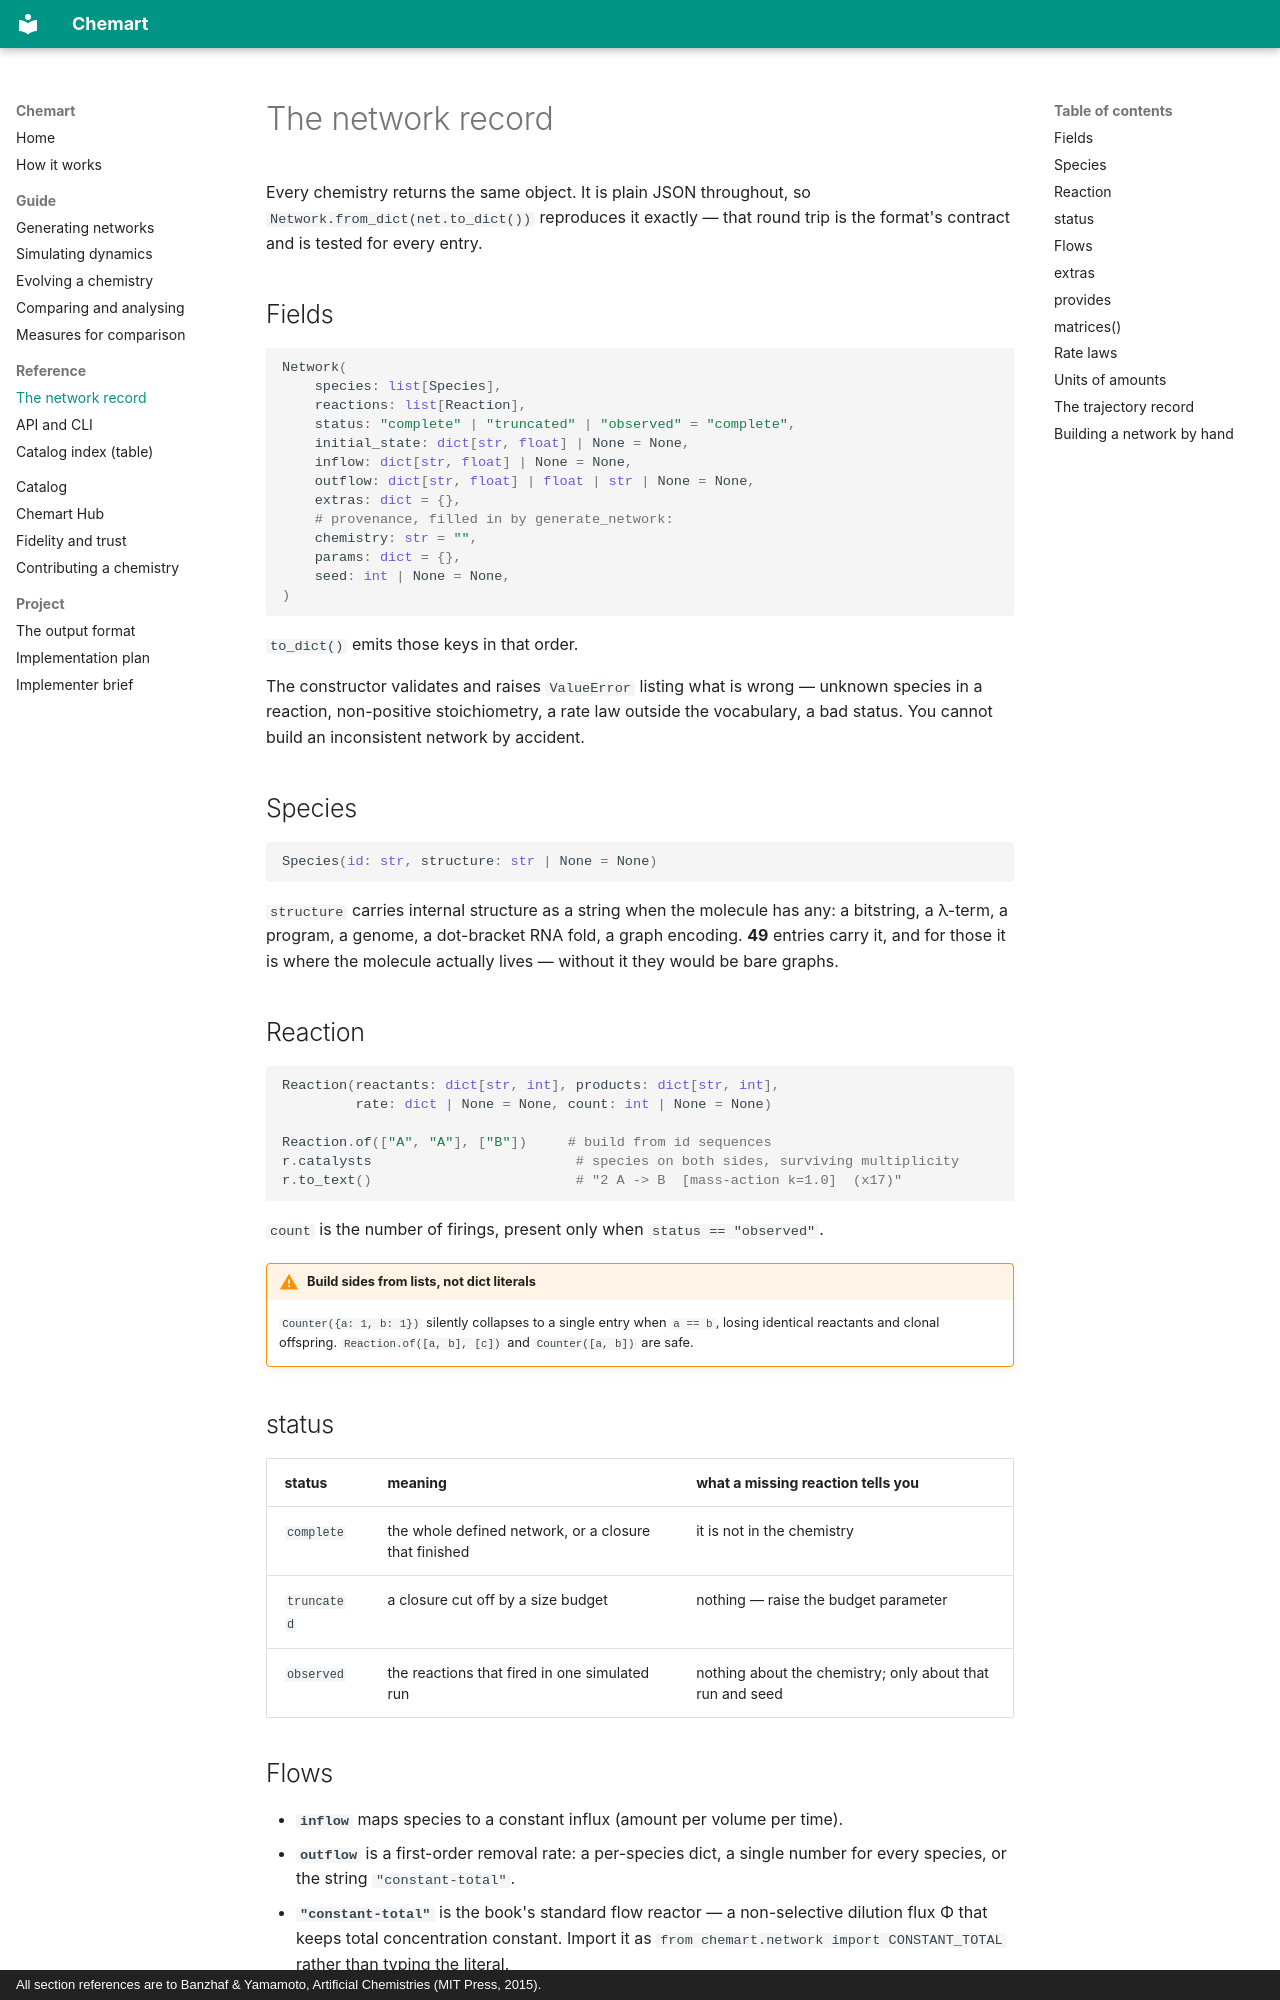

repository: MarcoTuc/Chemart · page: reference/record/index.html · generator: mkdocs · copyright: All section references are to Banzhaf & Yamamoto, Artificial Chemistries (MIT Press, 2015).

# The network record

Every chemistry returns the same object. It is plain JSON throughout, so
`Network.from_dict(net.to_dict())` reproduces it exactly — that round trip is
the format's contract and is tested for every entry.

## Fields

```python
Network(
    species: list[Species],
    reactions: list[Reaction],
    status: "complete" | "truncated" | "observed" = "complete",
    initial_state: dict[str, float] | None = None,
    inflow: dict[str, float] | None = None,
    outflow: dict[str, float] | float | str | None = None,
    extras: dict = {},
    # provenance, filled in by generate_network:
    chemistry: str = "",
    params: dict = {},
    seed: int | None = None,
)
```

`to_dict()` emits those keys in that order.

The constructor validates and raises `ValueError` listing what is wrong —
unknown species in a reaction, non-positive stoichiometry, a rate law outside
the vocabulary, a bad status. You cannot build an inconsistent network by
accident.

## Species

```python
Species(id: str, structure: str | None = None)
```

`structure` carries internal structure as a string when the molecule has any: a
bitstring, a λ-term, a program, a genome, a dot-bracket RNA fold, a graph
encoding. **49** entries carry it, and for those it is where the molecule
actually lives — without it they would be bare graphs.

## Reaction

```python
Reaction(reactants: dict[str, int], products: dict[str, int],
         rate: dict | None = None, count: int | None = None)

Reaction.of(["A", "A"], ["B"])     # build from id sequences
r.catalysts                         # species on both sides, surviving multiplicity
r.to_text()                         # "2 A -> B  [mass-action k=1.0]  (x17)"
```

`count` is the number of firings, present only when `status == "observed"`.

!!! warning "Build sides from lists, not dict literals"
    `Counter({a: 1, b: 1})` silently collapses to a single entry when
    `a == b`, losing identical reactants and clonal offspring.
    `Reaction.of([a, b], [c])` and `Counter([a, b])` are safe.

## status

| status | meaning | what a missing reaction tells you |
|---|---|---|
| `complete` | the whole defined network, or a closure that finished | it is not in the chemistry |
| `truncated` | a closure cut off by a size budget | nothing — raise the budget parameter |
| `observed` | the reactions that fired in one simulated run | nothing about the chemistry; only about that run and seed |

## Flows

- **`inflow`** maps species to a constant influx (amount per volume per time).
- **`outflow`** is a first-order removal rate: a per-species dict, a single
  number for every species, or the string `"constant-total"`.
- **`"constant-total"`** is the book's standard flow reactor — a non-selective
  dilution flux Φ that keeps total concentration constant. Import it as
  `from chemart.network import CONSTANT_TOTAL` rather than typing the literal.
- Species held at a fixed concentration are listed in `extras["buffered"]`,
  not expressed as flows.
